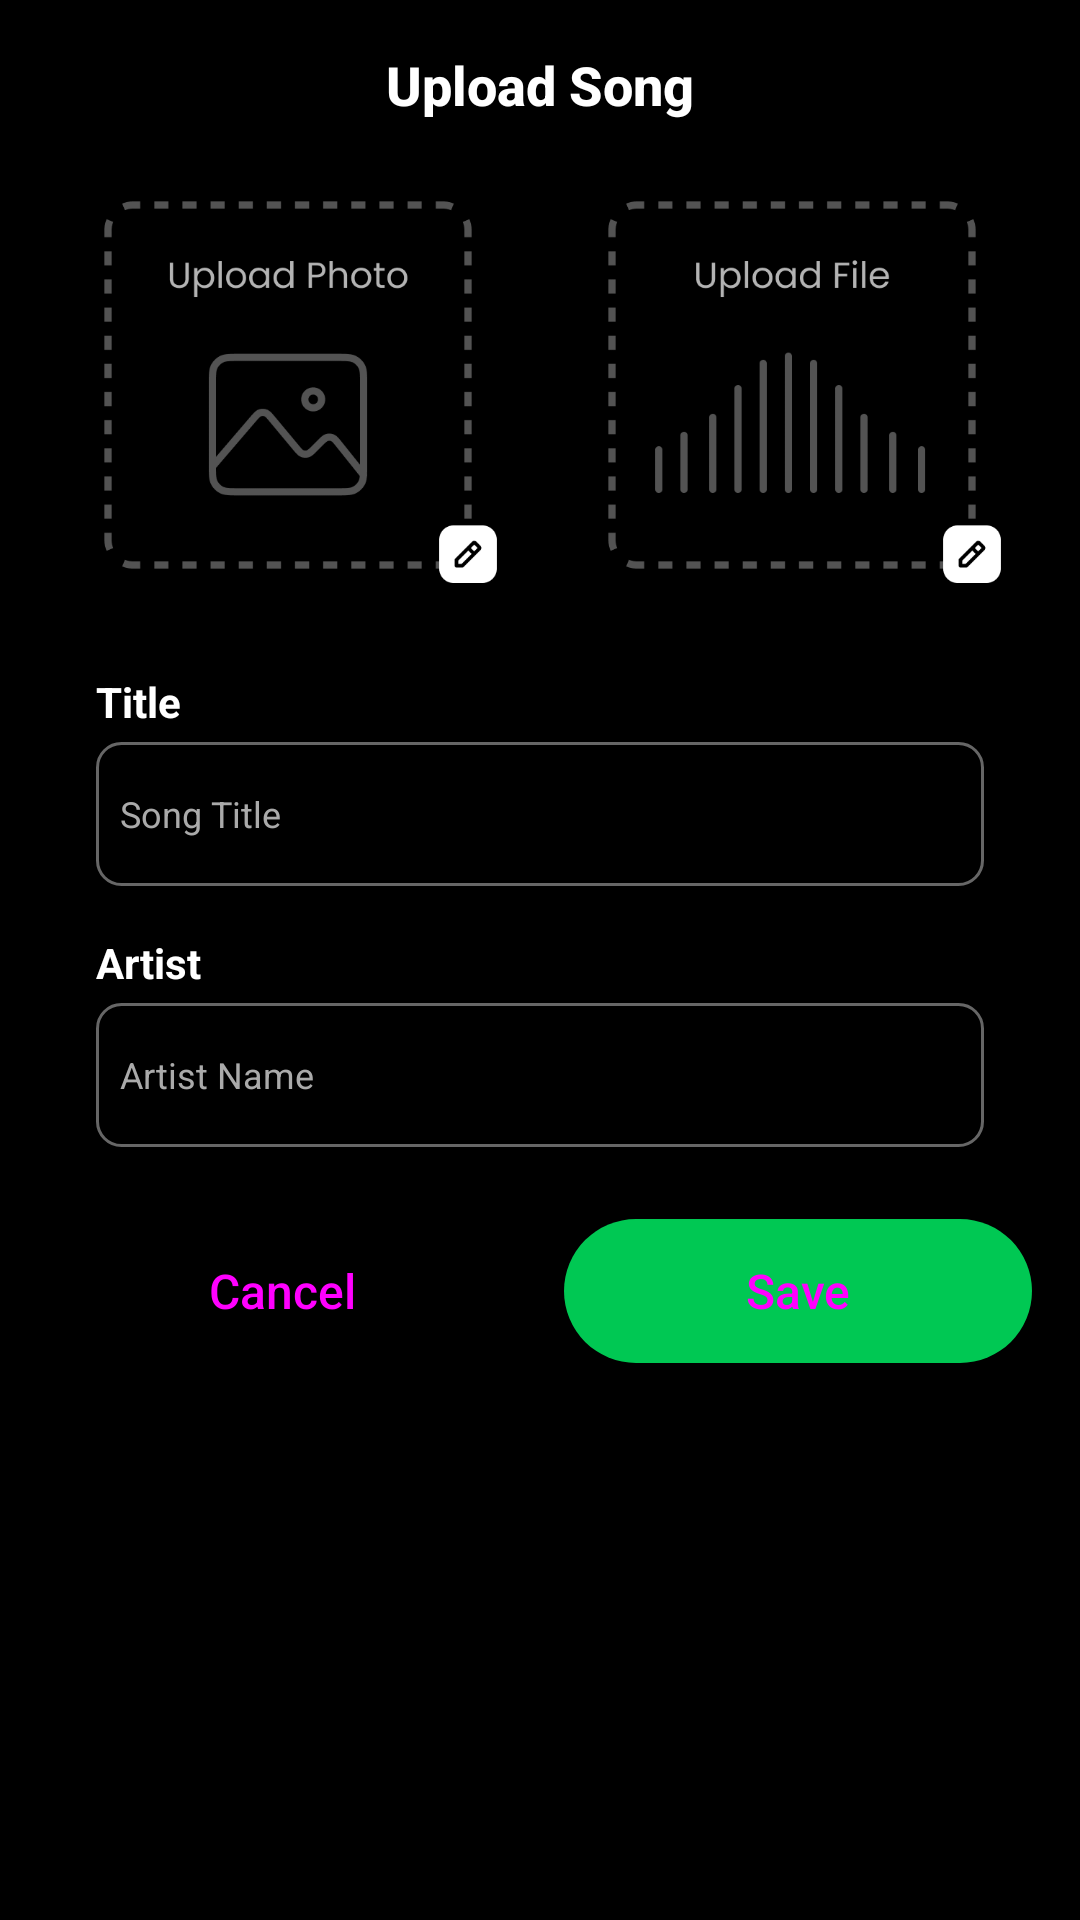

Android layout source for this screen:
<!-- AndroidManifest.xml: application theme Theme.Purrytify -->
<!-- res/layout/fragment_add_song.xml -->
<?xml version="1.0" encoding="utf-8"?>
<LinearLayout
    xmlns:android="http://schemas.android.com/apk/res/android"
    xmlns:app="http://schemas.android.com/apk/res-auto"
    android:orientation="vertical"
    android:padding="16dp"
    android:background="@color/black"
    android:layout_width="match_parent"
    android:layout_height="wrap_content">

    <TextView
        android:layout_width="wrap_content"
        android:layout_height="wrap_content"
        android:layout_gravity="center"
        android:layout_marginBottom="16dp"
        android:fontFamily="sans-serif-medium"
        android:text="@string/upload_song"
        android:textColor="@android:color/white"
        android:textSize="18sp"
        android:textStyle="bold" />

    <LinearLayout
        android:orientation="horizontal"
        android:layout_width="match_parent"
        android:layout_height="wrap_content"
        android:gravity="center">

        <ImageView
            android:id="@+id/imgUpload"
            android:layout_width="144dp"
            android:layout_height="144dp"
            android:layout_marginEnd="8dp"
            android:scaleType="centerCrop"
            android:src="@drawable/photo_upload" />

        <ImageView
            android:id="@+id/btnUploadFile"
            android:layout_width="144dp"
            android:layout_height="144dp"
            android:layout_marginStart="16dp"
            android:scaleType="centerCrop"
            android:src="@drawable/file_upload" />
    </LinearLayout>

    <LinearLayout
        android:layout_width="match_parent"
        android:layout_height="wrap_content"
        android:orientation="vertical"
        android:padding="16dp"
        android:background="@color/black">

        
        <TextView
            android:layout_width="match_parent"
            android:layout_height="wrap_content"
            android:text="Title"
            android:textColor="@android:color/white"
            android:textStyle="bold"
            android:layout_marginTop="8dp"/>

        
        <EditText
            android:id="@+id/inputTitle"
            android:layout_width="match_parent"
            android:layout_height="48dp"
            android:background="@drawable/add_song_edit_text_border"
            android:hint="Song Title"
            android:padding="8dp"
            android:textSize="12sp"
            android:textColor="@android:color/white"
            android:textColorHint="@android:color/darker_gray"
            android:layout_marginTop="4dp"/>

        
        <TextView
            android:layout_width="match_parent"
            android:layout_height="wrap_content"
            android:text="Artist"
            android:textColor="@android:color/white"
            android:textStyle="bold"
            android:layout_marginTop="16dp"/>

        
        <EditText
            android:id="@+id/inputArtist"
            android:layout_width="match_parent"
            android:layout_height="48dp"
            android:background="@drawable/add_song_edit_text_border"
            android:hint="Artist Name"
            android:padding="8dp"
            android:textSize="12sp"
            android:textColor="@android:color/white"
            android:textColorHint="@android:color/darker_gray"
            android:layout_marginTop="4dp"/>
    </LinearLayout>

    <LinearLayout
        android:layout_width="match_parent"
        android:layout_height="wrap_content"
        android:gravity="end"
        android:layout_marginTop="8dp"
        android:orientation="horizontal">

        <Button
            style="@style/CustomButton"
            android:id="@+id/btnCancel"
            android:layout_width="0dp"
            android:layout_height="wrap_content"
            android:layout_weight="1"
            android:background="@drawable/button_gray_background"
            android:fontFamily="sans-serif-medium"
            android:text="@string/cancel"
            android:textSize="16sp"
            android:textAllCaps="false"
            app:cornerRadius="48dp"/>


        <Button
            style="@style/CustomButton"
            android:id="@+id/btnSave"
            android:layout_width="0dp"
            android:layout_height="wrap_content"
            android:background="@drawable/button_green_background"
            android:layout_marginStart="16dp"
            android:layout_weight="1"
            android:fontFamily="sans-serif-medium"
            android:text="@string/save"
            android:textSize="16sp"
            android:textAllCaps="false"
            app:cornerRadius="48dp" />
    </LinearLayout>

</LinearLayout>
<!-- resources referenced by this layout -->
<resources>
  <color name="black">#FF000000</color>
  <!-- drawable add_song_edit_text_border (drawable) -->
  <shape xmlns:android="http://schemas.android.com/apk/res/android"
      android:shape="rectangle">
      <solid android:color="@android:color/transparent" />
      <stroke
          android:width="1dp"
          android:color="#666666" />
      <corners android:radius="8dp" />
  </shape>
  <!-- drawable button_green_background (drawable) -->
  <?xml version="1.0" encoding="utf-8"?>
  <shape xmlns:android="http://schemas.android.com/apk/res/android">
      <solid android:color="#1DB954" />
      <corners android:radius="28dp" /> 
  </shape>
  <!-- drawable file_upload: png bitmap (drawable, 9614 bytes) -->
  <!-- drawable photo_upload: png bitmap (drawable, 13676 bytes) -->
  <string name="cancel">Cancel</string>
  <string name="save">Save</string>
  <string name="upload_song">Upload Song</string>
  <style name="CustomButton" parent="Widget.Material3.Button">
          <item name="backgroundTint">@color/your_custom_color</item>
      </style>
  <style name="Theme.Purrytify" parent="Theme.MaterialComponents.DayNight.NoActionBar">
          
          <item name="colorPrimary">@color/green</item>
          <item name="colorPrimaryVariant">@color/green</item>
          <item name="colorOnPrimary">@color/white</item>
          
          <item name="colorSecondary">@color/blue</item>
          <item name="colorSecondaryVariant">@color/blue</item>
          <item name="colorOnSecondary">@color/white</item>
          
          <item name="android:statusBarColor">@color/black</item>
          
          <item name="android:windowBackground">@color/black</item>
      </style>
  <color name="your_custom_color">#00C853</color>
  <color name="green">#1DB954</color>
  <color name="white">#FFFFFFFF</color>
  <color name="blue">#3386FF</color>
</resources>
